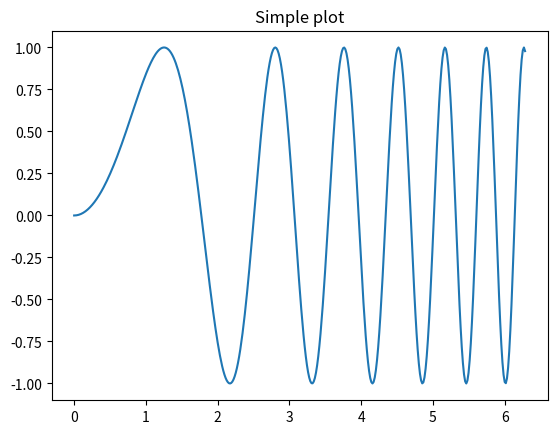
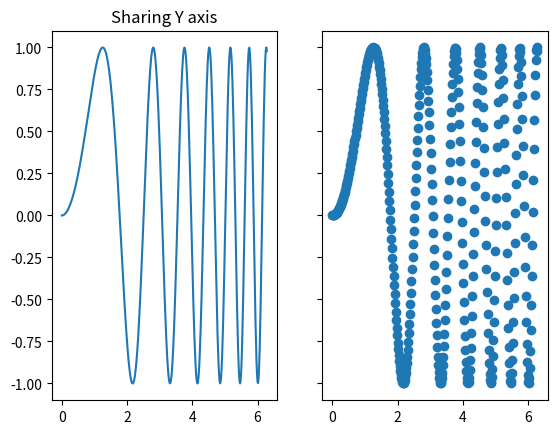

Write the Python code that produced these figures, in order.
import numpy as np
import matplotlib.pyplot as plt

x = np.linspace(0, 2*np.pi, 400)
y = np.sin(x**2)

# Just a figure and one subplot
f, ax = plt.subplots()
ax.plot(x, y)
ax.set_title('Simple plot')

# Two subplots, unpack the output array immediately
f, (ax1, ax2) = plt.subplots(1, 2, sharey=True)
ax1.plot(x, y)
ax1.set_title('Sharing Y axis')
ax2.scatter(x, y)

# Four polar axes
plt.subplots(2, 2, subplot_kw=dict(polar=True))

# Share a X axis with each column of subplots
plt.subplots(2, 2, sharex='col')

# Share a Y axis with each row of subplots
plt.subplots(2, 2, sharey='row')

# Share a X and Y axis with all subplots
plt.subplots(2, 2, sharex='all', sharey='all')
# same as
plt.subplots(2, 2, sharex=True, sharey=True)
